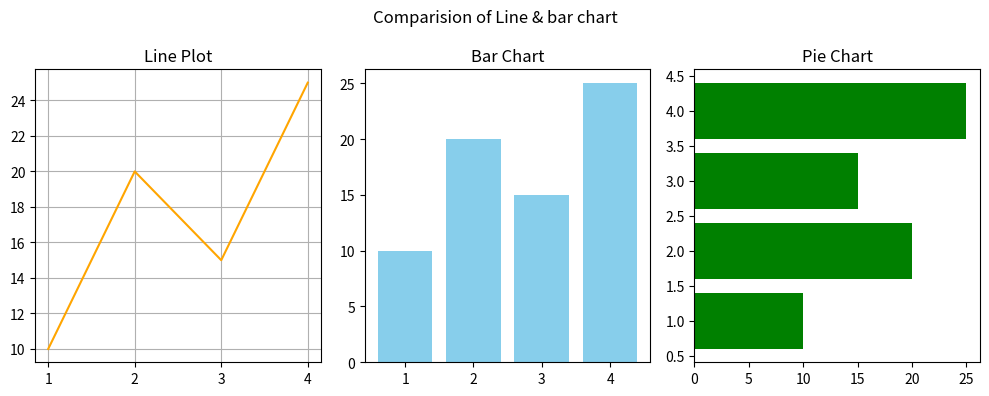

The matplotlib source for this figure:
import matplotlib.pyplot as plt

#fig, ax = plt.subplots(nrows, ncols, figsize=(width, height))
fig, ax = plt.subplots(1,3, figsize = (10,4))

x = [1,2,3,4]
y = [10,20,15,25]

ax[0].plot(x,y, color='orange')
ax[0].grid()
ax[0].set_title('Line Plot')

ax[1].bar(x,y, color='skyblue')
ax[1].set_title('Bar Chart')

ax[2].barh(x,y, color='green') 
ax[2].set_title('Pie Chart')

fig.suptitle('Comparision of Line & bar chart')

plt.tight_layout()
plt.show()